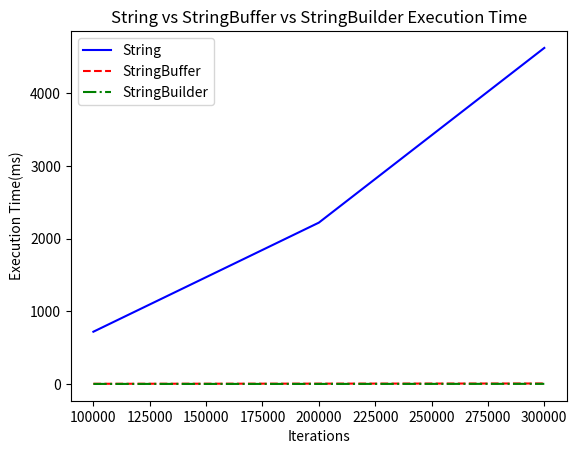

Here is the Python script that generated this plot:
import matplotlib.pyplot as plt

iterations = [100000, 200000, 300000]
string_times = [720, 2220, 4623]
string_buffer_times = [4, 6, 8]
string_builder_times = [2, 2, 3]

plt.plot(iterations, string_times, label="String", color='blue', linestyle='-')
plt.plot(iterations, string_buffer_times, label="StringBuffer", color='red', linestyle='--')
plt.plot(iterations, string_builder_times, label="StringBuilder", color='green', linestyle='-.')
plt.xlabel("Iterations")
plt.ylabel("Execution Time(ms)")
plt.title("String vs StringBuffer vs StringBuilder Execution Time")

plt.legend()

plt.savefig('plot.png')
plt.show()